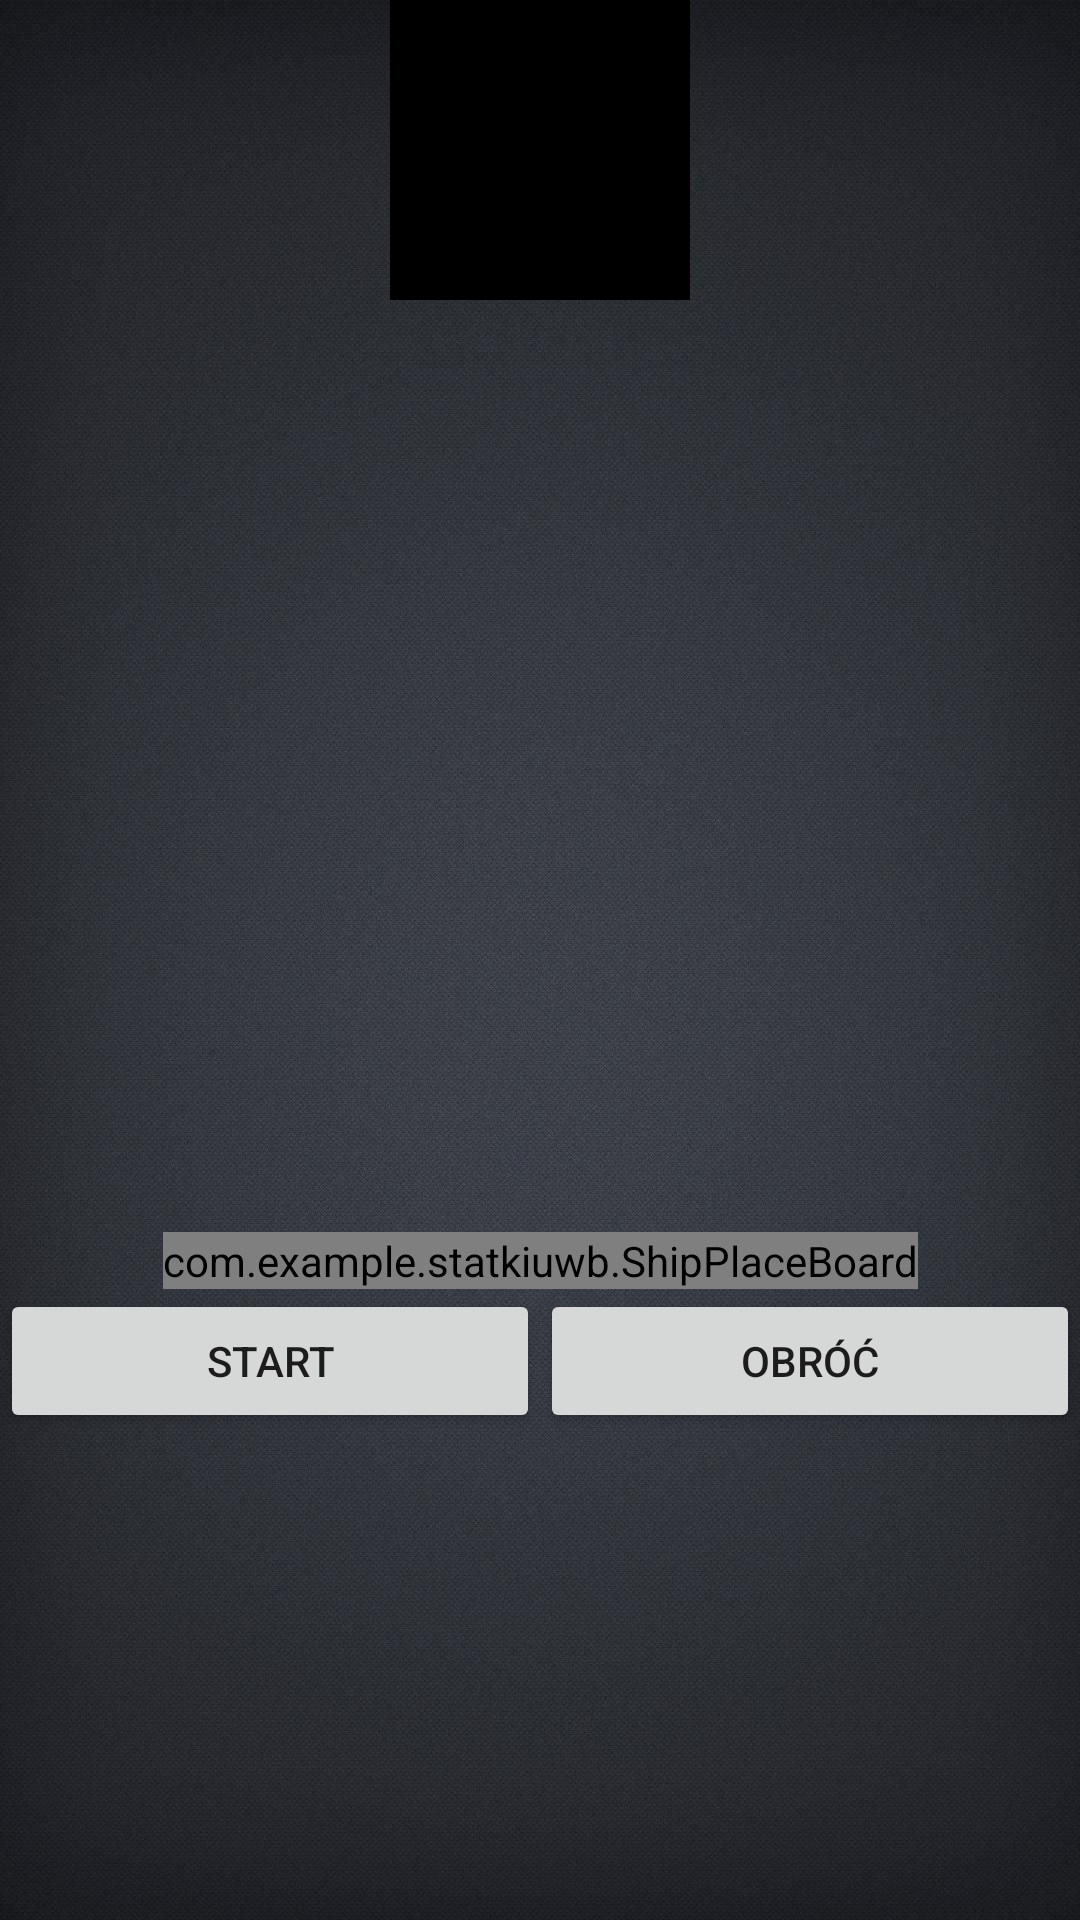

Here is an Android app screen rendered from its layout file. Give the layout XML and the strings, colors and styles it references.
<!-- AndroidManifest.xml: application theme Theme.StatkiUWB -->
<!-- res/layout/activity_2.xml -->
<?xml version="1.0" encoding="utf-8"?>
<androidx.constraintlayout.widget.ConstraintLayout xmlns:android="http://schemas.android.com/apk/res/android"
    xmlns:custom="http://schemas.android.com/apk/res-auto"
    xmlns:tools="http://schemas.android.com/tools"
    android:layout_width="match_parent"
    android:layout_height="match_parent"
    android:background="@drawable/dark_bg"
    tools:context=".Activity2">

    <LinearLayout
        android:layout_width="match_parent"
        android:layout_height="0dp"
        android:orientation="vertical"
        custom:layout_constraintTop_toTopOf="parent"
        custom:layout_constraintBottom_toTopOf="@+id/PlacingBoard">

        <View
            android:id="@+id/dragView"
            android:layout_width="100dp"
            android:layout_height="100dp"
            android:background="@color/black"
            android:layout_gravity="center"/>

        <ImageButton
            android:id="@+id/imageButton2"
            android:layout_width="80dp"
            android:layout_height="40dp"
            android:padding="0dp"
            android:background="@drawable/transparent_bg"
            android:scaleType="fitCenter"
            android:scaleX="1.5"
            tools:srcCompat="@drawable/ship" />
        <ImageButton
            android:id="@+id/imageButton3"
            android:layout_width="120dp"
            android:layout_height="40dp"
            android:padding="0dp"
            android:background="@drawable/transparent_bg"
            android:scaleType="fitCenter"
            android:scaleX="2.8"
            tools:srcCompat="@drawable/ship" />

    </LinearLayout>

    <com.example.statkiuwb.ShipPlaceBoard
        android:id="@+id/PlacingBoard"
        android:layout_width="wrap_content"
        android:layout_height="wrap_content"
        android:layout_marginTop="200dp"
        android:background="#C4202A32"
        custom:boardColor="#285273"
        custom:cellFillColor="#E31010"
        custom:layout_constraintBottom_toBottomOf="parent"
        custom:layout_constraintEnd_toEndOf="parent"
        custom:layout_constraintStart_toStartOf="parent"
        custom:layout_constraintTop_toTopOf="parent">
    </com.example.statkiuwb.ShipPlaceBoard>

    <LinearLayout
        android:layout_width="match_parent"
        android:layout_height="wrap_content"
        android:orientation="horizontal"
        custom:layout_constraintEnd_toEndOf="parent"
        custom:layout_constraintStart_toStartOf="parent"
        custom:layout_constraintTop_toBottomOf="@id/PlacingBoard">

        <Button
            android:id="@+id/button"
            android:layout_width="wrap_content"
            android:layout_height="wrap_content"
            android:layout_weight="1"
            android:text="Start" />

        <Button
            android:id="@+id/button2"
            android:layout_width="wrap_content"
            android:layout_height="wrap_content"
            android:layout_weight="1"
            android:text="obróć" />
    </LinearLayout>

</androidx.constraintlayout.widget.ConstraintLayout>
<!-- resources referenced by this layout -->
<resources>
  <color name="black">#FF000000</color>
  <!-- drawable dark_bg: jpg bitmap (drawable, 172692 bytes) -->
  <!-- drawable transparent_bg (drawable) -->
  <?xml version="1.0" encoding="utf-8"?>
  <selector xmlns:android="http://schemas.android.com/apk/res/android">
      <solid android:color="#80000000" />
  </selector>
  <style name="Theme.StatkiUWB" parent="Theme.MaterialComponents.DayNight.DarkActionBar">
          
          <item name="colorPrimary">@color/purple_500</item>
          <item name="colorPrimaryVariant">@color/purple_700</item>
          <item name="colorOnPrimary">@color/white</item>
          
          <item name="colorSecondary">@color/teal_200</item>
          <item name="colorSecondaryVariant">@color/teal_700</item>
          <item name="colorOnSecondary">@color/black</item>
          
          <item name="android:statusBarColor" tools:targetApi="l">?attr/colorPrimaryVariant</item>
          
      </style>
  <color name="purple_500">#FF6200EE</color>
  <color name="purple_700">#FF3700B3</color>
  <color name="white">#FFFFFFFF</color>
  <color name="teal_200">#FF03DAC5</color>
  <color name="teal_700">#FF018786</color>
</resources>
